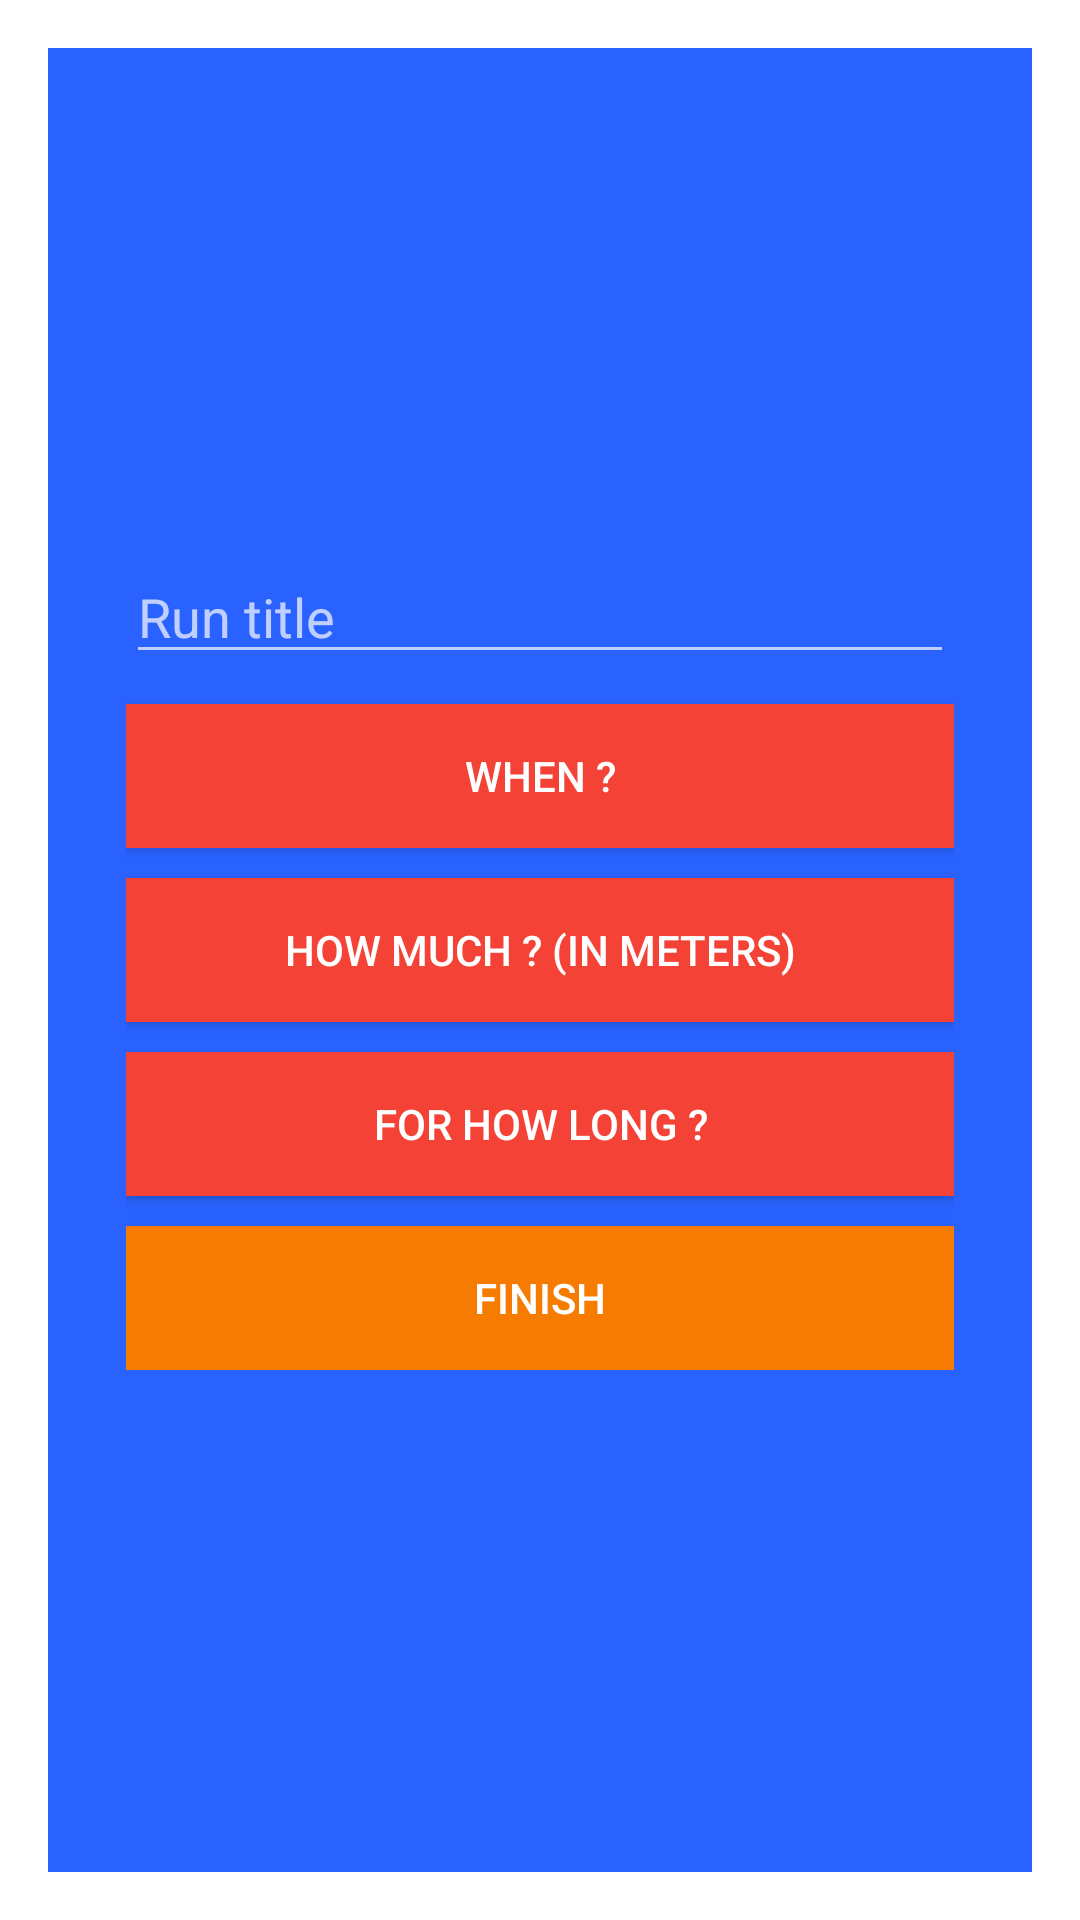

Reconstruct the res/layout file that produces this screen, plus the resources it refers to.
<!-- AndroidManifest.xml: activity theme NoTitleDialog -->
<!-- res/layout/activity_new_run.xml -->
<?xml version="1.0" encoding="utf-8"?>
<RelativeLayout xmlns:android="http://schemas.android.com/apk/res/android"
    xmlns:tools="http://schemas.android.com/tools"
    android:layout_width="match_parent"
    android:layout_height="wrap_content"
    xmlns:app="http://schemas.android.com/apk/res-auto"
    tools:context="com.drukido.vrun.ui.NewRunActivity"
    android:background="@color/colorPrimaryDark">

    <com.rey.material.widget.ProgressView
        android:id="@+id/newRun_progressView"
        android:layout_width="48dp"
        android:layout_height="48dp"
        app:pv_autostart="true"
        app:pv_circular="true"
        app:pv_progressStyle="@style/Material.Drawable.CircularProgress"
        app:pv_progressMode="indeterminate"
        android:layout_centerInParent="true"
        android:visibility="gone"/>

    <LinearLayout
        android:layout_width="match_parent"
        android:layout_height="wrap_content"
        android:orientation="vertical"
        android:id="@+id/newRun_mainLinearLayout"
        android:layout_centerInParent="true"
        android:paddingLeft="@dimen/activity_horizontal_margin"
        android:paddingRight="@dimen/activity_horizontal_margin"
        android:paddingTop="@dimen/activity_vertical_margin"
        android:paddingBottom="@dimen/activity_vertical_margin"
        android:layout_margin="10dp">

        <EditText
            android:layout_width="match_parent"
            android:layout_height="wrap_content"
            android:hint="@string/run_title"
            android:id="@+id/newRun_etxtRunTitle"/>

        <Button
            android:id="@+id/newRun_btnWhen"
            android:layout_width="match_parent"
            android:layout_height="wrap_content"
            android:layout_gravity="center"
            android:text="@string/when"
            android:layout_marginTop="10dp"
            android:textColor="@android:color/white"
            android:background="@color/colorRedFailed"/>

        <Button
            android:id="@+id/newRun_btnDistance"
            android:layout_width="match_parent"
            android:layout_height="wrap_content"
            android:layout_gravity="center"
            android:text="@string/how_much_in_meters"
            android:layout_marginTop="10dp"
            android:textColor="@android:color/white"
            android:background="@color/colorRedFailed"/>

        <Button
            android:id="@+id/newRun_btnDuration"
            android:layout_width="match_parent"
            android:layout_height="wrap_content"
            android:layout_gravity="center"
            android:text="@string/for_how_long"
            android:layout_marginTop="10dp"
            android:textColor="@android:color/white"
            android:background="@color/colorRedFailed"/>

        <Button
            android:id="@+id/newRun_btnFinish"
            android:layout_width="match_parent"
            android:layout_height="wrap_content"
            android:layout_gravity="center"
            android:text="@string/finish"
            android:layout_marginTop="10dp"
            android:textColor="@android:color/white"
            android:background="@color/colorOrangeRegular"/>
    </LinearLayout>

</RelativeLayout>
<!-- resources referenced by this layout -->
<resources>
  <color name="colorOrangeRegular">#F57C00</color>
  <color name="colorPrimaryDark">#2962FF</color>
  <color name="colorRedFailed">#F44336</color>
  <dimen name="activity_horizontal_margin">16dp</dimen>
  <dimen name="activity_vertical_margin">16dp</dimen>
  <string name="finish">Finish</string>
  <string name="for_how_long">For how long ?</string>
  <string name="how_much_in_meters">How much ? (in meters)</string>
  <string name="run_title">Run title</string>
  <string name="when">When ?</string>
  <style name="NoTitleDialog" parent="style/Base.Theme.AppCompat.Dialog">
          <item name="windowNoTitle">true</item>
      </style>
</resources>
